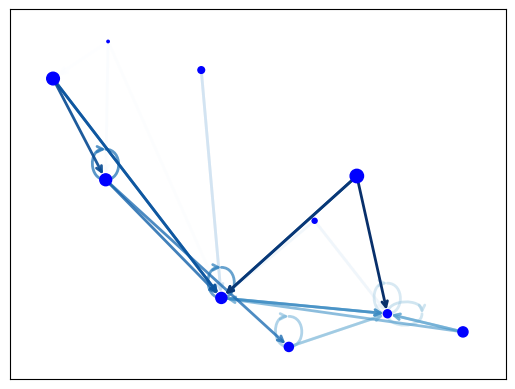

Generate this figure with matplotlib: (Note: this script raises an exception after producing the figure.)
#! /usr/bin/env python
"""
==============
Directed Graph
==============

Draw a graph with directed edges using a colormap and different node sizes.

Edges have different colors and alphas (opacity). Drawn using matplotlib.
"""
# Author: Rodrigo Dorantes-Gilardi (rodgdor@gmail.com)

import matplotlib as mpl
import matplotlib.pyplot as plt
import networkx as nx

G = nx.generators.directed.random_k_out_graph(10, 3, 0.5)
pos = nx.layout.spring_layout(G)

node_sizes = [3 + 10 * i for i in range(len(G))]
M = G.number_of_edges()
edge_colors = range(2, M + 2)
edge_alphas = [(5 + i) / (M + 4) for i in range(M)]

nodes = nx.draw_networkx_nodes(G, pos, node_size=node_sizes, node_color="blue")
edges = nx.draw_networkx_edges(
    G,
    pos,
    node_size=node_sizes,
    arrowstyle="->",
    arrowsize=10,
    edge_color=edge_colors,
    edge_cmap=plt.cm.Blues,
    width=2,
)
# set alpha value for each edge
for i in range(M):
    edges[i].set_alpha(edge_alphas[i])

pc = mpl.collections.PatchCollection(edges, cmap=plt.cm.Blues)
pc.set_array(edge_colors)
plt.colorbar(pc)

ax = plt.gca()
ax.set_axis_off()
plt.show()
